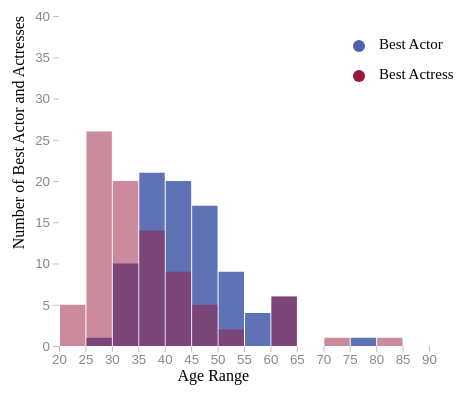
D3 v4 page, settled after 360 driven frames (6 s of simulated time); the page loaded 1 data file(s).


        var margin = { top: 30, right: 30, bottom: 40, left: 60 },
            width = 460 - margin.left - margin.right,
            height = 400 - margin.top - margin.bottom;

       

        // append the svg object to the body of the page
        var svg = d3.select("#my_dataviz")
            .append("svg")
            .attr("width", width + margin.left + margin.right)
            .attr("height", height + margin.top + margin.bottom)
            .append("g")
            .attr("transform",
                "translate(" + margin.left + "," + margin.top + ")");

  

                const g = svg
        .append("g")
        .attr("transform", `translate(${margin.left},${margin.top})`);
      const xAxisG = g
        .append("g")
        .attr("transform", `translate(0, ${innerHeight})`);
      const yAxisG = g.append("g");

        const xLabel = "Year Oscar Was Won";
        const yLabel = "Age (In Years)";

        xAxisG
        .append("text")
        .attr("class", "axis-label")
        .attr("x", innerWidth / 2)
        .attr("y", 80)
        .text(xLabel);

        svg.append("text")
    .attr("class", "x label")
    .attr("text-anchor", "end")
    .attr("x", width-180)
    .attr("y", height +35)
    .text("Age Range");

    svg.append("text")
    .attr("class", "y label")
    .attr("text-anchor", "end")
    .attr("y", -49)
    .attr("dy", ".9em")
    .attr("transform", "rotate(-90)")
    .text("Number of Best Actor and Actresses");

        // get the data
        d3.csv("Type.csv", function (data) {

            // X axis: scale and draw:
            var x = d3.scaleLinear()
                .domain([20, 90])     // can use this instead of 1000 to have the max of data: d3.max(data, function(d) { return +d.price })
                .range([0, width]);
            svg.append("g")
                .attr("transform", "translate(0," + height + ")")
                .call(d3.axisBottom(x));

            // set the parameters for the histogram
            var histogram = d3.histogram()
                .value(function (d) { return +d.Age; })   // I need to give the vector of value
                .domain(x.domain())  // then the domain of the graphic
                .thresholds(x.ticks()); // then the numbers of bins

            // And apply twice this function to data to get the bins.
            var bins1 = histogram(data.filter(function (d) { return d.Type === "Male" }));
            var bins2 = histogram(data.filter(function (d) { return d.Type === "Female" }));

            // Y axis: scale and draw:
            var y = d3.scaleLinear()
                .range([height, 0]);
            y.domain([0, 40]);   // d3.hist has to be called before the Y axis obviously
            svg.append("g")
                .call(d3.axisLeft(y));

            
            svg.selectAll("rect")
                .data(bins1)
                .enter()
                .append("rect")
                .attr("x", 1)
                .attr("transform", function (d) { return "translate(" + x(d.x0) + "," + y(d.length) + ")"; })
                .attr("width", function (d) { return x(d.x1) - x(d.x0) - 1; })
                .attr("height", function (d) { return height - y(d.length); })
                .style("fill", "#4e63ad")
                .style("opacity", 0.9)

            
            svg.selectAll("rect2")
                .data(bins2)
                .enter()
                .append("rect")
                .attr("x", 1)
                .attr("transform", function (d) { return "translate(" + x(d.x0) + "," + y(d.length) + ")"; })
                .attr("width", function (d) { return x(d.x1) - x(d.x0) - 1; })
                .attr("height", function (d) { return height - y(d.length); })
                .style("fill", "#99183d")
                .style("opacity", 0.5)

                

            // Handmade legend
            svg.append("circle").attr("cx", 300).attr("cy", 30).attr("r", 6).style("fill", "#4e63ad")
            svg.append("circle").attr("cx", 300).attr("cy", 60).attr("r", 6).style("fill", "#99183d")
            svg.append("text").attr("x", 320).attr("y", 30).text("Best Actor").style("font-size", "15px").attr("alignment-baseline", "middle")
            svg.append("text").attr("x", 320).attr("y", 60).text("Best Actress").style("font-size", "15px").attr("alignment-baseline", "middle")

        });




    

### data: Type.csv
Type, Age
Male, 44
Male, 41
Male, 62
Male, 53
Male, 47
Male, 35
Male, 34
Male, 34
Male, 49
Male, 41
Male, 37
Male, 38
Male, 34
Male, 32
Male, 40
Male, 43
Male, 48
Male, 41
Male, 39
Male, 49
Male, 57
Male, 41
Male, 38
Male, 39
Male, 52
Male, 51
Male, 35
Male, 30
Male, 39
Male, 36
Male, 43
Male, 49
Male, 36
Male, 47
Male, 31
Male, 47
Male, 37
Male, 57
Male, 42
Male, 45
Male, 42
Male, 45
Male, 62
Male, 43
Male, 42
Male, 48
Male, 49
Male, 56
Male, 38
Male, 60
Male, 30
Male, 40
Male, 42
Male, 37
Male, 76
Male, 39
Male, 53
Male, 45
Male, 36
Male, 62
... 118 more rows